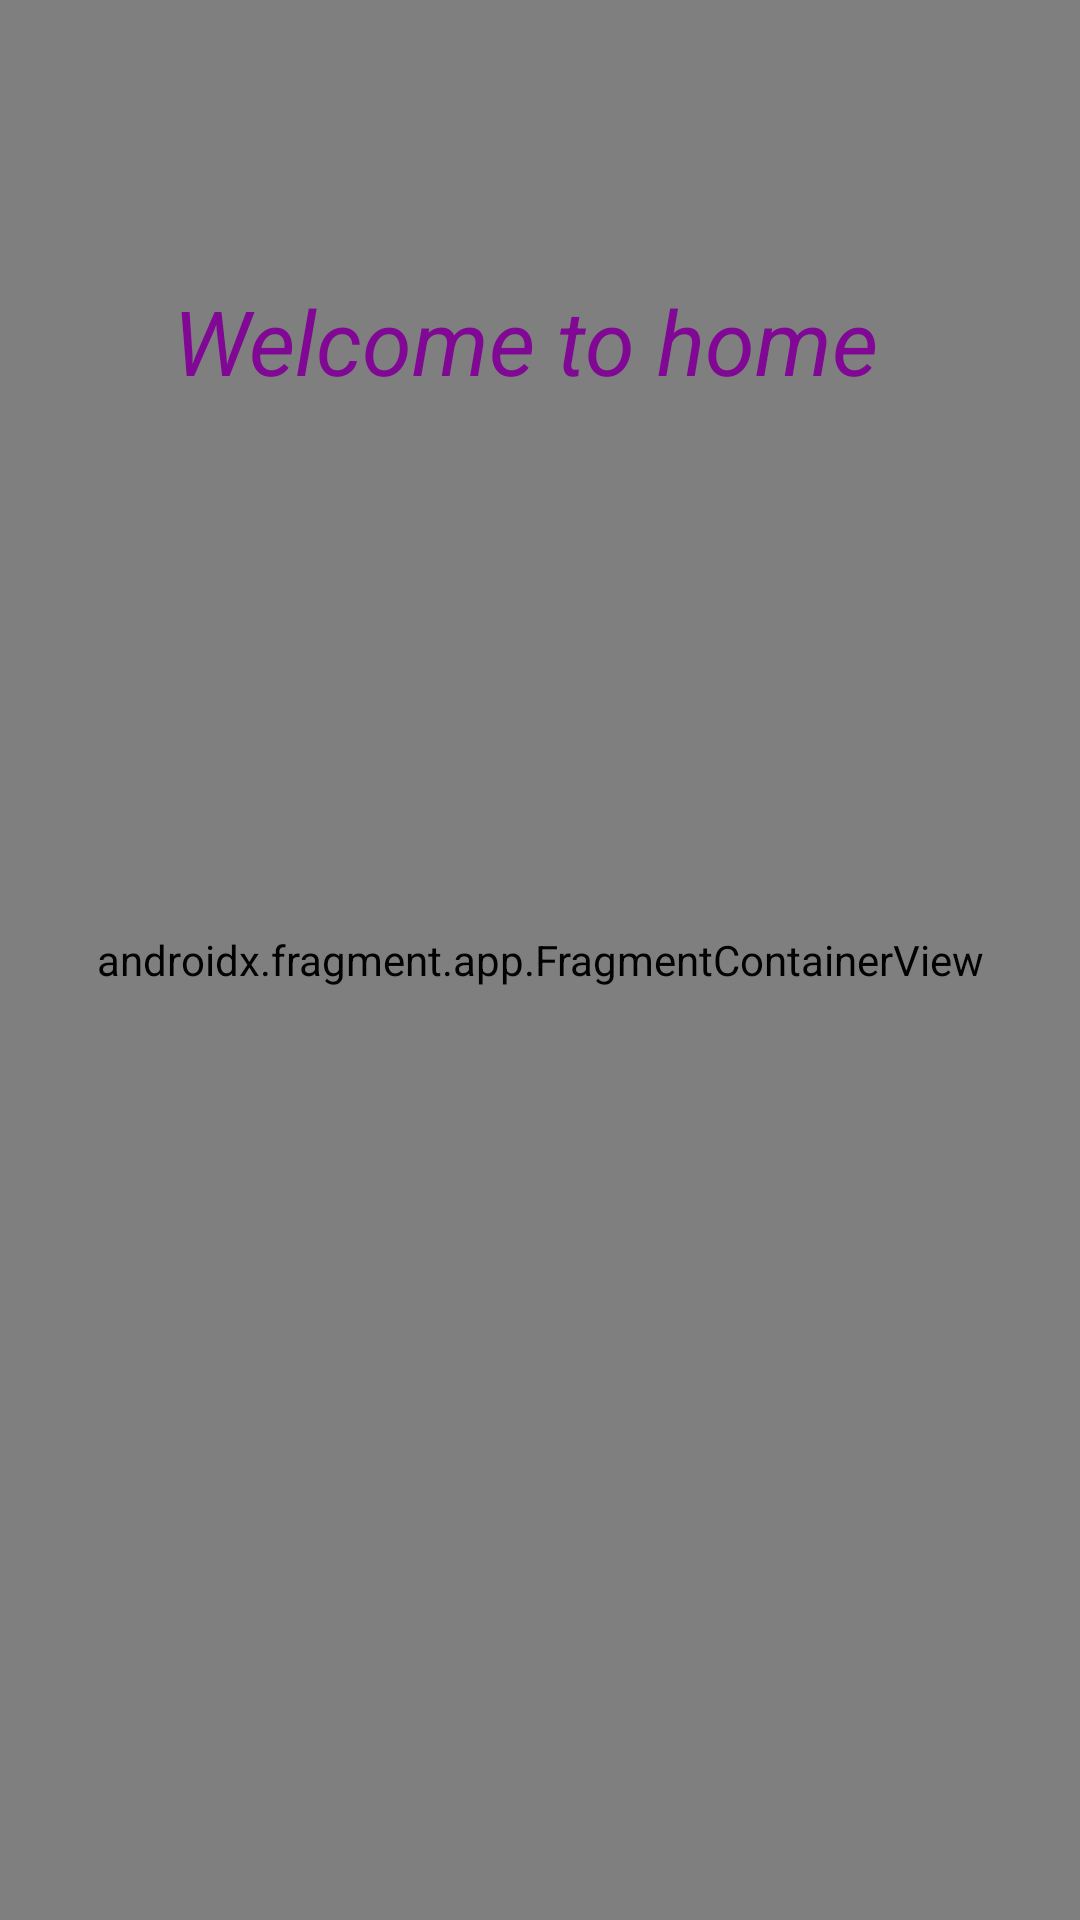

The Android layout XML behind this screen, and the referenced resources:
<!-- AndroidManifest.xml: application theme Theme.MenuDespegable -->
<!-- res/layout/content_welcome_home.xml -->
<?xml version="1.0" encoding="utf-8"?>
<androidx.constraintlayout.widget.ConstraintLayout
    xmlns:android="http://schemas.android.com/apk/res/android"
    xmlns:app="http://schemas.android.com/apk/res-auto"
    xmlns:tools="http://schemas.android.com/tools"
    android:layout_width="match_parent"
    android:layout_height="match_parent"
    app:layout_behavior="@string/appbar_scrolling_view_behavior"
    tools:showIn="@layout/app_bar_welcome_home">

    <androidx.fragment.app.FragmentContainerView
        android:id="@+id/nav_host_fragment_content_welcome_home"
        android:name="androidx.navigation.fragment.NavHostFragment"
        android:layout_width="match_parent"
        android:layout_height="match_parent"
        app:defaultNavHost="true"
        app:layout_constraintHorizontal_bias="0.0"
        app:layout_constraintLeft_toLeftOf="parent"
        app:layout_constraintRight_toRightOf="parent"
        app:layout_constraintTop_toTopOf="parent"
        app:navGraph="@navigation/mobile_navigation2" />

    <TextView
        android:id="@+id/textView3"
        android:layout_width="245dp"
        android:layout_height="127dp"
        android:text="@string/textview1"
        android:textColor="#800895"
        android:textSize="30dp"
        android:textStyle="italic"
        app:layout_constraintBottom_toBottomOf="parent"
        app:layout_constraintEnd_toEndOf="@+id/nav_host_fragment_content_welcome_home"
        app:layout_constraintStart_toStartOf="parent"
        app:layout_constraintTop_toTopOf="parent"
        app:layout_constraintVertical_bias="0.182" />
</androidx.constraintlayout.widget.ConstraintLayout>
<!-- res/layout/app_bar_welcome_home.xml (included above) -->
<?xml version="1.0" encoding="utf-8"?>
<androidx.coordinatorlayout.widget.CoordinatorLayout
    xmlns:android="http://schemas.android.com/apk/res/android"
    xmlns:app="http://schemas.android.com/apk/res-auto"
    xmlns:tools="http://schemas.android.com/tools"
    android:layout_width="match_parent"
    android:layout_height="match_parent"
    tools:context=".WelcomeHome">

    <com.google.android.material.appbar.AppBarLayout
        android:layout_height="wrap_content"
        android:layout_width="match_parent"
        android:theme="@style/Theme.MenuDespegable.AppBarOverlay">

        <androidx.appcompat.widget.Toolbar
            android:id="@+id/toolbar"
            android:layout_width = "match_parent"
            android:background="?attr/colorPrimary"
              app:popupTheme="@style/Theme.MenuDespegable.PopupOverlay"
            android:layout_height = "?attr/actionBarSize" />

  </com.google.android.material.appbar.AppBarLayout>

  <include layout="@layout/content_welcome_home"/>

  <com.google.android.material.floatingactionbutton.FloatingActionButton
  android:id="@+id/fab"
  android:layout_width="wrap_content"
  android:layout_height="wrap_content"
  android:layout_gravity="bottom|end"
  android:layout_marginEnd="@dimen/fab_margin"
  android:layout_marginBottom="16dp"
  app:srcCompat="@android:drawable/ic_dialog_email" />

  </androidx.coordinatorlayout.widget.CoordinatorLayout>
<!-- resources referenced by this layout -->
<resources>
  <string name="textview1">Welcome to home</string>
  <style name="Theme.MenuDespegable.AppBarOverlay" parent="ThemeOverlay.AppCompat.Dark.ActionBar" />
  <style name="Theme.MenuDespegable.PopupOverlay" parent="ThemeOverlay.AppCompat.Light" />
  <style name="Theme.MenuDespegable" parent="Theme.MaterialComponents.DayNight.DarkActionBar">
          
          <item name="colorPrimary">@color/purple_500</item>
          <item name="colorPrimaryVariant">@color/purple_700</item>
          <item name="colorOnPrimary">@color/white</item>
          
          <item name="colorSecondary">@color/teal_200</item>
          <item name="colorSecondaryVariant">@color/teal_700</item>
          <item name="colorOnSecondary">@color/black</item>
          
          <item name="android:statusBarColor">?attr/colorPrimaryVariant</item>
          
      </style>
  <color name="purple_500">#04A572</color>
  <color name="purple_700">#A601A0</color>
  <color name="white">#FFFFFF</color>
  <color name="teal_200">#DA03C4</color>
  <color name="teal_700">#FF018786</color>
  <color name="black">#3CD0E3</color>
</resources>
